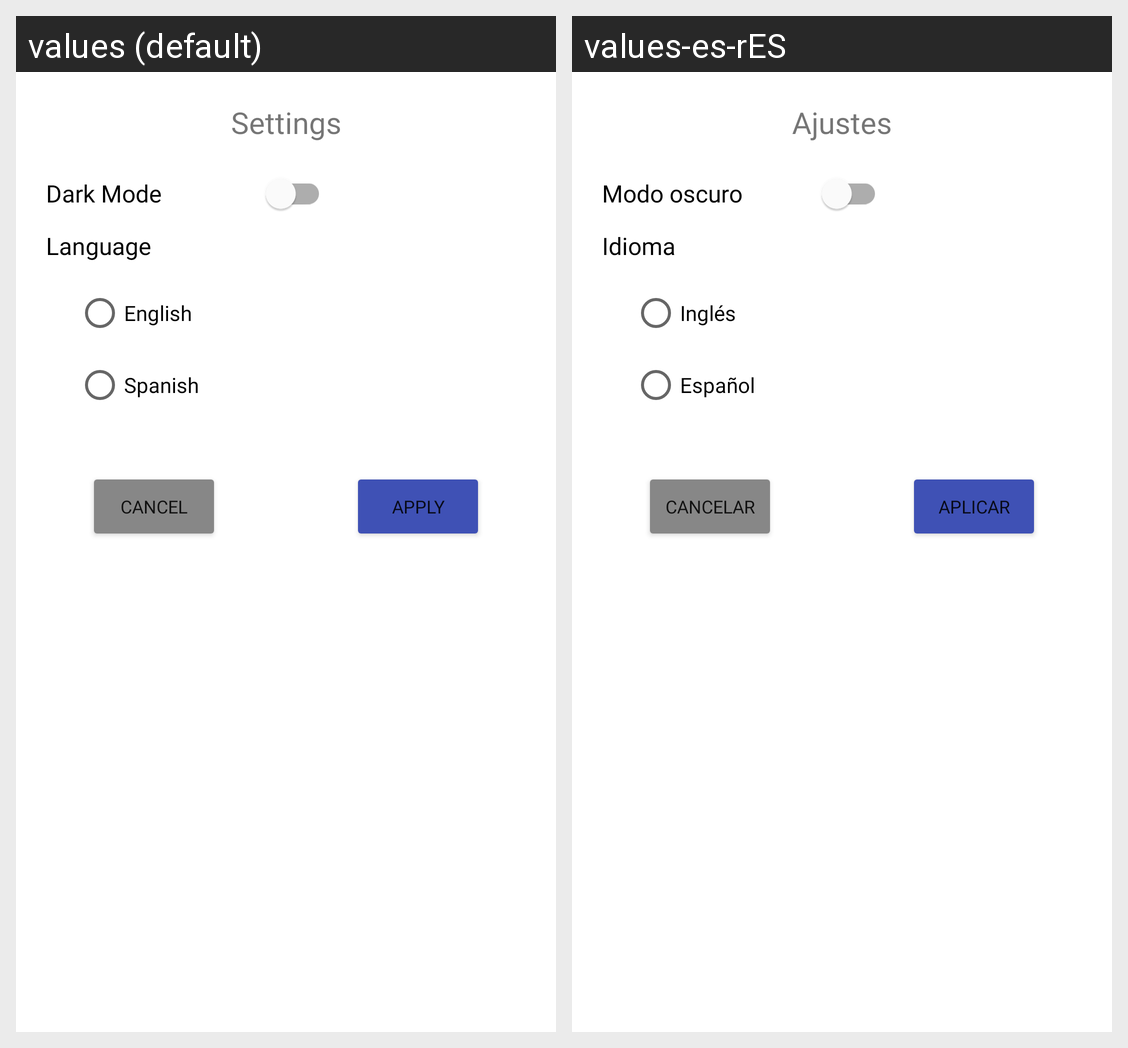

For this localized Android screen grid, give each drawn string resource with its value in every locale shown.
Android screen res/layout/settings_dialog.xml rendered under 2 locales, left to right: values (default), values-es-rES. Device: Nexus 5 (rendered at 1080×1920; each locale shown at half size, 540×960, under a caption strip naming it); theme Theme.Foodbook.
Strings drawn on this screen, with the default value and each locale's value (text and hints the layout hard-codes, and strings that could not be matched under every locale, appear in the picture but are not listed):

settings
  values: Settings
  values-es-rES: Ajustes

dark_mode
  values: Dark Mode
  values-es-rES: Modo oscuro

language
  values: Language
  values-es-rES: Idioma

english
  values: English
  values-es-rES: Inglés

spanish
  values: Spanish
  values-es-rES: Español

apply
  values: Apply
  values-es-rES: Aplicar

cancel
  values: cancel
  values-es-rES: cancelar
